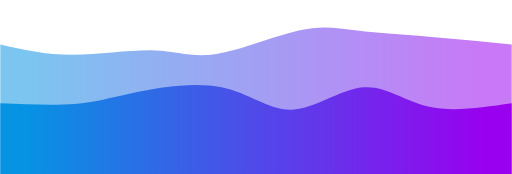
t = 0.00 s
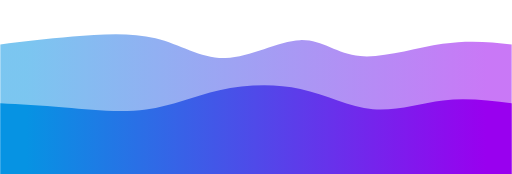
t = 0.75 s
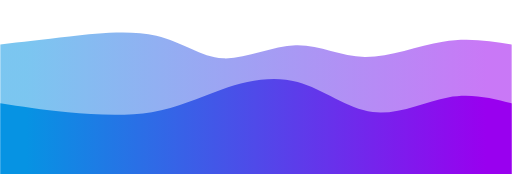
t = 1.25 s
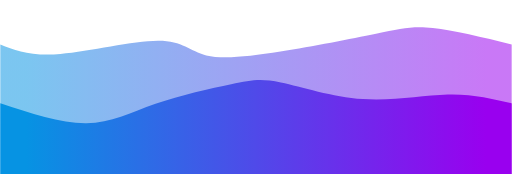
t = 2.00 s
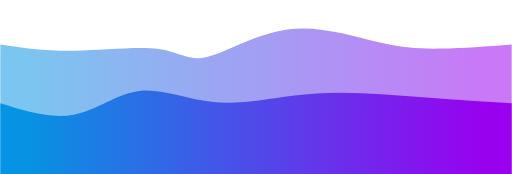
t = 2.75 s
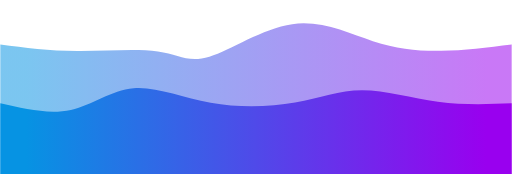
t = 3.25 s

The animated SVG that drew these frames (rendered in a browser with its animation timeline set to each time). Animation: 2 CSS @keyframes rules; one cycle of 4.00 s, repeats indefinitely.

<svg width="100%" height="100%" id="svg" viewBox="0 0 1440 490" xmlns="http://www.w3.org/2000/svg" class="transition duration-300 ease-in-out delay-150"><style>
          .path-0{
            animation:pathAnim-0 4s;
            animation-timing-function: linear;
            animation-iteration-count: infinite;
          }
          @keyframes pathAnim-0{
            0%{
              d: path("M 0,500 L 0,125 C 63.33493644795604,139.44795602885608 126.66987289591208,153.89591205771214 203,154 C 279.3301271040879,154.10408794228786 368.6554448643078,139.86430779800753 434,142 C 499.3445551356922,144.13569220199247 540.7083476468567,162.64685675025765 609,152 C 677.2916523531433,141.35314324974235 772.5111645482652,101.54826520096186 840,86 C 907.4888354517348,70.45173479903814 947.2469941600823,79.16008244589489 1005,86 C 1062.7530058399177,92.83991755410511 1138.500858811405,97.8114050154586 1214,104 C 1289.499141188595,110.1885949845414 1364.7495705942974,117.5942974922707 1440,125 L 1440,500 L 0,500 Z");
            }
            25%{
              d: path("M 0,500 L 0,125 C 64.54414290621779,110.06423909309515 129.08828581243557,95.12847818619032 204,86 C 278.9117141875644,76.87152181380968 364.1909996564754,73.5503263483339 438,96 C 511.8090003435246,118.4496736516661 574.1477155616627,166.67021642047408 643,167 C 711.8522844383373,167.32978357952592 787.2181380968739,119.76880796976984 846,122 C 904.7818619031261,124.23119203023016 946.9797320508417,176.2545517004466 1016,182 C 1085.0202679491583,187.7454482995534 1180.8629336997594,147.2129852284438 1256,130 C 1331.1370663002406,112.78701477155617 1385.5685331501204,118.8935073857781 1440,125 L 1440,500 L 0,500 Z");
            }
            50%{
              d: path("M 0,500 L 0,125 C 43.23119203023016,141.84094812779114 86.46238406046032,158.68189625558227 169,152 C 251.53761593953968,145.31810374441773 373.3816557883889,115.11336310546204 444,115 C 514.6183442116111,114.88663689453796 534.0109927859842,144.86465132256956 580,156 C 625.9890072140158,167.13534867743044 698.5743730676743,159.42803160425967 789,145 C 879.4256269323257,130.57196839574033 987.6915149433187,109.42322226039163 1058,95 C 1128.3084850566813,80.57677773960837 1160.6595671590517,72.87907935417383 1218,79 C 1275.3404328409483,85.12092064582617 1357.6702164204742,105.06046032291309 1440,125 L 1440,500 L 0,500 Z");
            }
            75%{
              d: path("M 0,500 L 0,125 C 70.46032291308828,132.0772930264514 140.92064582617655,139.15458605290277 221,140 C 301.07935417382345,140.84541394709723 390.777739608382,135.45894881484026 447,146 C 503.222260391618,156.54105118515974 525.9683957402954,183.00961868773618 582,162 C 638.0316042597046,140.99038131226382 727.3486774304363,72.50257643421504 816,62 C 904.6513225695637,51.497423565784956 992.6368945379593,98.98007557540365 1064,126 C 1135.3631054620407,153.01992442459635 1190.103744417726,159.5771212641704 1250,156 C 1309.896255582274,152.4228787358296 1374.948127791137,138.7114393679148 1440,125 L 1440,500 L 0,500 Z");
            }
            100%{
              d: path("M 0,500 L 0,125 C 63.33493644795604,139.44795602885608 126.66987289591208,153.89591205771214 203,154 C 279.3301271040879,154.10408794228786 368.6554448643078,139.86430779800753 434,142 C 499.3445551356922,144.13569220199247 540.7083476468567,162.64685675025765 609,152 C 677.2916523531433,141.35314324974235 772.5111645482652,101.54826520096186 840,86 C 907.4888354517348,70.45173479903814 947.2469941600823,79.16008244589489 1005,86 C 1062.7530058399177,92.83991755410511 1138.500858811405,97.8114050154586 1214,104 C 1289.499141188595,110.1885949845414 1364.7495705942974,117.5942974922707 1440,125 L 1440,500 L 0,500 Z");
            }
          }</style><defs><linearGradient id="gradient" x1="0%" y1="50%" x2="100%" y2="50%"><stop offset="5%" stop-color="#0693e3"></stop><stop offset="95%" stop-color="#9900ef"></stop></linearGradient></defs><path d="M 0,500 L 0,125 C 63.33493644795604,139.44795602885608 126.66987289591208,153.89591205771214 203,154 C 279.3301271040879,154.10408794228786 368.6554448643078,139.86430779800753 434,142 C 499.3445551356922,144.13569220199247 540.7083476468567,162.64685675025765 609,152 C 677.2916523531433,141.35314324974235 772.5111645482652,101.54826520096186 840,86 C 907.4888354517348,70.45173479903814 947.2469941600823,79.16008244589489 1005,86 C 1062.7530058399177,92.83991755410511 1138.500858811405,97.8114050154586 1214,104 C 1289.499141188595,110.1885949845414 1364.7495705942974,117.5942974922707 1440,125 L 1440,500 L 0,500 Z" stroke="none" stroke-width="0" fill="url(#gradient)" fill-opacity="0.53" class="transition-all duration-300 ease-in-out delay-150 path-0"></path><style>
          .path-1{
            animation:pathAnim-1 4s;
            animation-timing-function: linear;
            animation-iteration-count: infinite;
          }
          @keyframes pathAnim-1{
            0%{
              d: path("M 0,500 L 0,291 C 76.09687392648576,294.18928203366545 152.1937478529715,297.37856406733084 209,293 C 265.8062521470285,288.62143593266916 303.32188251459985,276.67502576434214 373,262 C 442.67811748540015,247.32497423565786 544.5187220886293,229.9213328753006 623,246 C 701.4812779113707,262.0786671246994 756.6032291308829,311.63964273445555 821,309 C 885.3967708691171,306.36035726554445 959.0683613878391,251.52009618687734 1022,246 C 1084.931638612161,240.47990381312266 1137.1233253177602,284.27997251803504 1205,300 C 1272.8766746822398,315.72002748196496 1356.43833734112,303.3600137409825 1440,291 L 1440,500 L 0,500 Z");
            }
            25%{
              d: path("M 0,500 L 0,291 C 49.04774991411887,293.72140158021296 98.09549982823773,296.44280316042597 173,306 C 247.90450017176227,315.55719683957403 348.665750601168,331.95018893850914 423,324 C 497.334249398832,316.04981106149086 545.2414977670903,283.7564410855376 615,257 C 684.7585022329097,230.24355891446243 776.3682583304707,209.02404671934045 853,231 C 929.6317416695293,252.97595328065955 991.285468911027,318.14737203710064 1058,328 C 1124.714531088973,337.85262796289936 1196.4898660254207,292.38646513225694 1261,277 C 1325.5101339745793,261.61353486774306 1382.7550669872896,276.3067674338715 1440,291 L 1440,500 L 0,500 Z");
            }
            50%{
              d: path("M 0,500 L 0,291 C 85.90930951563038,319.3813122638269 171.81861903126077,347.7626245276537 242,347 C 312.18138096873923,346.2373754723463 366.63483339058735,316.330814153212 437,292 C 507.36516660941265,267.669185846788 593.6420474063896,248.91411885949844 650,237 C 706.3579525936104,225.08588114050156 732.7969769838544,220.01271040879425 790,232 C 847.2030230161456,243.98728959120575 935.1700446581931,273.0350395053247 1021,279 C 1106.829955341807,284.9649604946753 1190.5228443833735,267.8471315699072 1260,266 C 1329.4771556166265,264.1528684300928 1384.7385778083133,277.5764342150464 1440,291 L 1440,500 L 0,500 Z");
            }
            75%{
              d: path("M 0,500 L 0,291 C 66.42665750601168,311.1161113019581 132.85331501202336,331.2322226039162 195,315 C 257.14668498797664,298.7677773960838 315.01339745791824,246.18722088629335 376,244 C 436.98660254208176,241.81277911370665 501.09309515630366,290.0188938509104 582,304 C 662.9069048436963,317.9811061490896 760.6142219168671,297.7372037100653 833,282 C 905.3857780831329,266.2627962899347 952.4500171762279,255.03229130882858 1018,257 C 1083.549982823772,258.9677086911714 1167.5857093782204,274.1336310546204 1241,282 C 1314.4142906217796,289.8663689453796 1377.2071453108897,290.4331844726898 1440,291 L 1440,500 L 0,500 Z");
            }
            100%{
              d: path("M 0,500 L 0,291 C 76.09687392648576,294.18928203366545 152.1937478529715,297.37856406733084 209,293 C 265.8062521470285,288.62143593266916 303.32188251459985,276.67502576434214 373,262 C 442.67811748540015,247.32497423565786 544.5187220886293,229.9213328753006 623,246 C 701.4812779113707,262.0786671246994 756.6032291308829,311.63964273445555 821,309 C 885.3967708691171,306.36035726554445 959.0683613878391,251.52009618687734 1022,246 C 1084.931638612161,240.47990381312266 1137.1233253177602,284.27997251803504 1205,300 C 1272.8766746822398,315.72002748196496 1356.43833734112,303.3600137409825 1440,291 L 1440,500 L 0,500 Z");
            }
          }</style><defs><linearGradient id="gradient" x1="0%" y1="50%" x2="100%" y2="50%"><stop offset="5%" stop-color="#0693e3"></stop><stop offset="95%" stop-color="#9900ef"></stop></linearGradient></defs><path d="M 0,500 L 0,291 C 76.09687392648576,294.18928203366545 152.1937478529715,297.37856406733084 209,293 C 265.8062521470285,288.62143593266916 303.32188251459985,276.67502576434214 373,262 C 442.67811748540015,247.32497423565786 544.5187220886293,229.9213328753006 623,246 C 701.4812779113707,262.0786671246994 756.6032291308829,311.63964273445555 821,309 C 885.3967708691171,306.36035726554445 959.0683613878391,251.52009618687734 1022,246 C 1084.931638612161,240.47990381312266 1137.1233253177602,284.27997251803504 1205,300 C 1272.8766746822398,315.72002748196496 1356.43833734112,303.3600137409825 1440,291 L 1440,500 L 0,500 Z" stroke="none" stroke-width="0" fill="url(#gradient)" fill-opacity="1" class="transition-all duration-300 ease-in-out delay-150 path-1"></path></svg>
